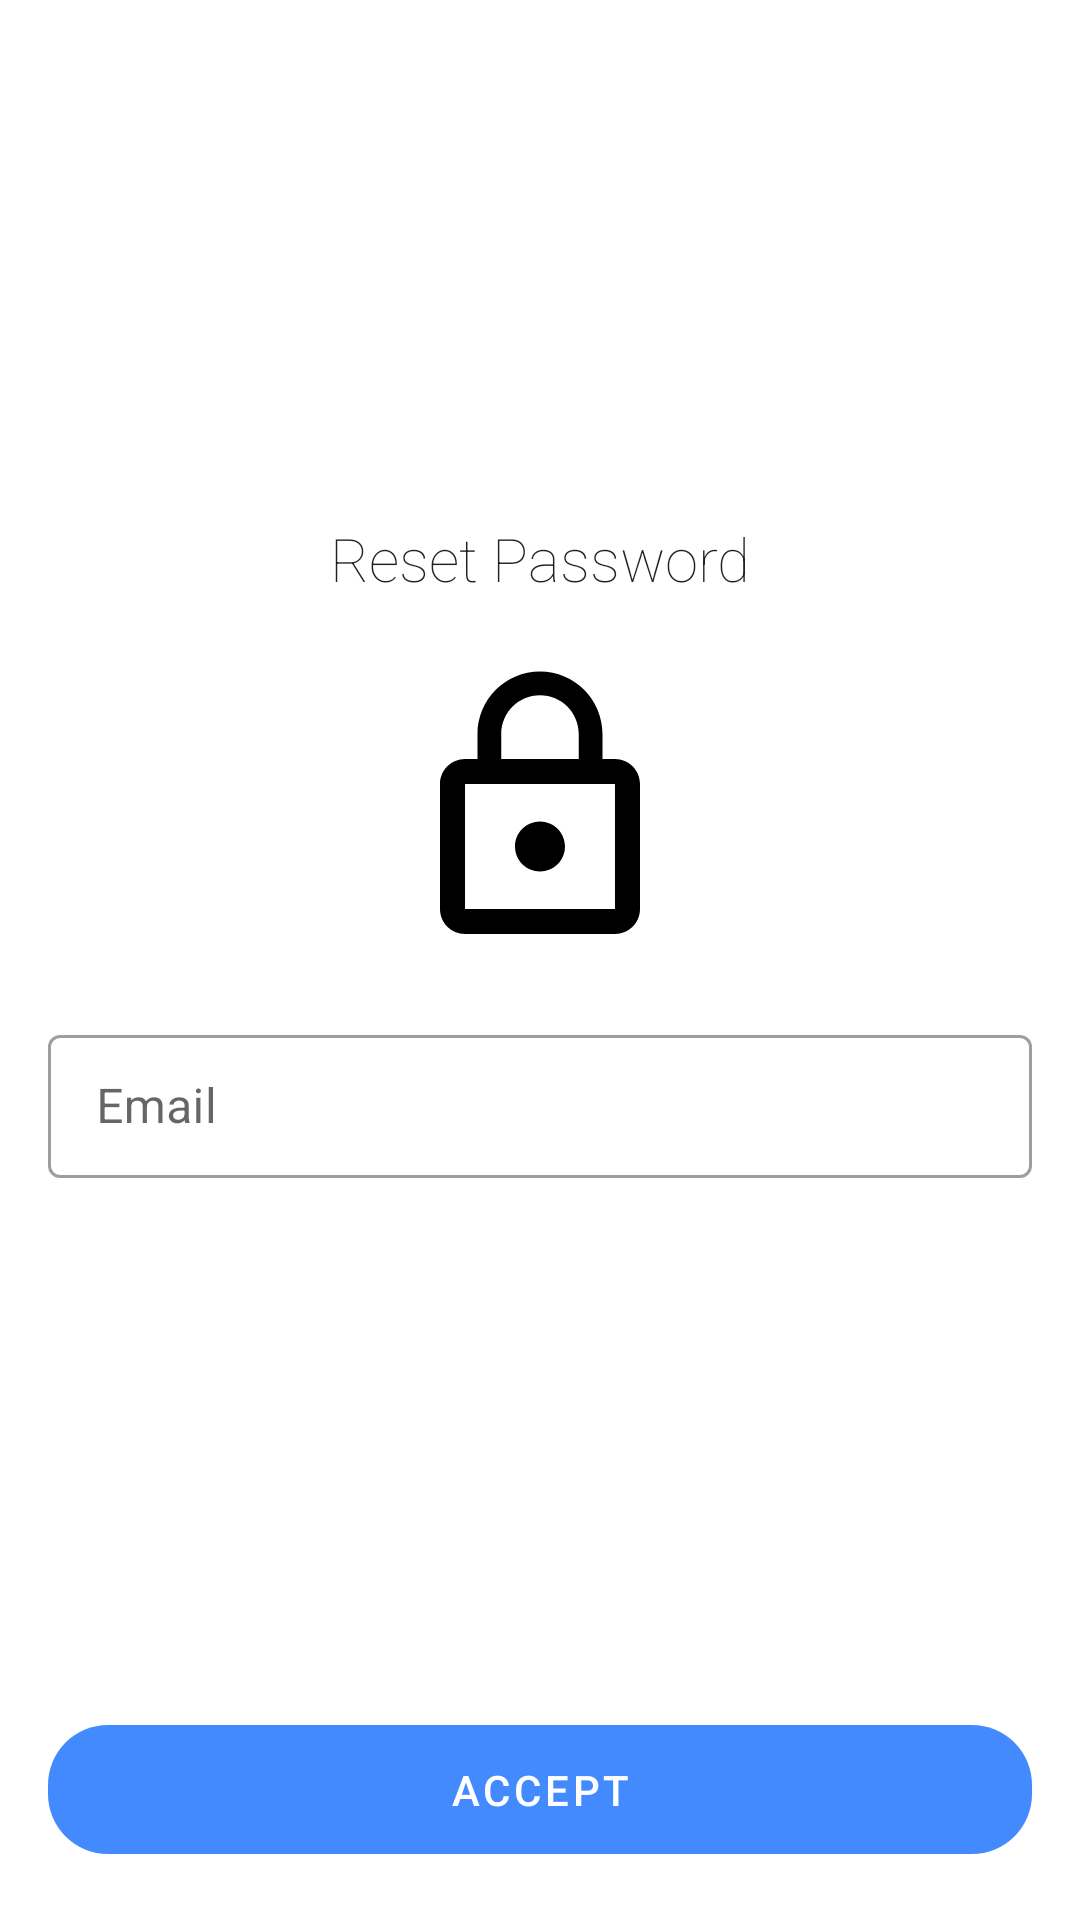

Layout XML and referenced resources for this Android screen:
<!-- AndroidManifest.xml: application theme AppTheme -->
<!-- res/layout/fragment_reset_password.xml -->
<?xml version="1.0" encoding="utf-8"?>
<androidx.constraintlayout.widget.ConstraintLayout xmlns:android="http://schemas.android.com/apk/res/android"
                                                   xmlns:app="http://schemas.android.com/apk/res-auto"
                                                   android:layout_width="match_parent"
                                                   android:layout_height="match_parent"
                                                   android:padding="@dimen/default_activity_padding"
>

    <TextView
            android:id="@+id/titleResetPassword"
            android:layout_width="match_parent"
            android:layout_height="wrap_content"
            android:text="@string/reset_password"
            app:layout_constraintTop_toTopOf="parent"
            app:layout_constraintBottom_toTopOf="@id/imageViewResetPass"
            android:gravity="center"
            android:fontFamily="sans-serif-thin"
            android:textAppearance="@style/TextAppearance.AppCompat.Title"
            app:layout_constraintVertical_chainStyle="packed"
            android:layout_marginBottom="@dimen/button_bottom_margin"
    />

    <ImageView
            android:id="@+id/imageViewResetPass"
            android:layout_width="match_parent"
            android:layout_height="@dimen/reset_pass_image_size"
            app:layout_constraintTop_toBottomOf="@id/titleResetPassword"
            app:layout_constraintBottom_toTopOf="@id/textInputEmail"
            android:src="@drawable/ic_lock_outline_black_24dp"
            android:layout_marginBottom="@dimen/button_bottom_margin"
    />

    <com.google.android.material.textfield.TextInputLayout
            android:id="@+id/textInputEmail"
            android:layout_width="match_parent"
            android:layout_height="wrap_content"
            app:layout_constraintTop_toBottomOf="@id/imageViewResetPass"
            app:layout_constraintBottom_toTopOf="@id/buttonResetPass"
            style="@style/text_input"
            android:hint="@string/email"
            app:hintEnabled="true"
            android:layout_marginBottom="@dimen/button_bottom_margin"
    >
        <com.google.android.material.textfield.TextInputEditText
                android:layout_width="match_parent"
                android:layout_height="wrap_content"
                android:inputType="textEmailAddress"
        />

    </com.google.android.material.textfield.TextInputLayout>

    <com.google.android.material.button.MaterialButton
            android:id="@+id/buttonResetPass"
            android:layout_width="match_parent"
            app:layout_constraintBottom_toBottomOf="parent"
            android:text="@string/accept"
            style="@style/primary_button"/>

</androidx.constraintlayout.widget.ConstraintLayout>
<!-- resources referenced by this layout -->
<resources>
  <dimen name="button_bottom_margin">20dp</dimen>
  <dimen name="default_activity_padding"> 16dp</dimen>
  <dimen name="reset_pass_image_size">100dp</dimen>
  <!-- drawable ic_lock_outline_black_24dp (drawable) -->
  <vector xmlns:android="http://schemas.android.com/apk/res/android"
          android:width="124dp"
          android:height="124dp"
          android:viewportWidth="24.0"
          android:viewportHeight="24.0">
      <path
          android:fillColor="#FF000000"
          android:pathData="M12,17c1.1,0 2,-0.9 2,-2s-0.9,-2 -2,-2 -2,0.9 -2,2 0.9,2 2,2zM18,8h-1L17,6c0,-2.76 -2.24,-5 -5,-5S7,3.24 7,6v2L6,8c-1.1,0 -2,0.9 -2,2v10c0,1.1 0.9,2 2,2h12c1.1,0 2,-0.9 2,-2L20,10c0,-1.1 -0.9,-2 -2,-2zM8.9,6c0,-1.71 1.39,-3.1 3.1,-3.1s3.1,1.39 3.1,3.1v2L8.9,8L8.9,6zM18,20L6,20L6,10h12v10z"/>
  </vector>
  <string name="accept">Accept</string>
  <string name="email">Email</string>
  <string name="reset_password">Reset Password</string>
  
      //User
  <style name="primary_button" parent="Widget.MaterialComponents.Button.UnelevatedButton">
          <item name="cornerRadius">20dp</item>
          <item name="android:layout_height">@dimen/button_primary_height</item>
      </style>
  <style name="text_input" parent="Widget.MaterialComponents.TextInputLayout.OutlinedBox.Dense">
          <item name="android:background">@android:color/transparent</item>
          
      </style>
  <style name="AppTheme" parent="Theme.MaterialComponents.DayNight.NoActionBar">
          
          <item name="colorPrimary">@color/colorPrimary</item>
          <item name="colorPrimaryDark">@color/colorPrimaryDark</item>
          <item name="colorAccent">@color/colorAccent</item>
      </style>
  <dimen name="button_primary_height">55dp</dimen>
  <color name="colorPrimary">#448AFF</color>
  <color name="colorPrimaryDark">#303F9F</color>
  <color name="colorAccent">#303F9F</color>
</resources>
